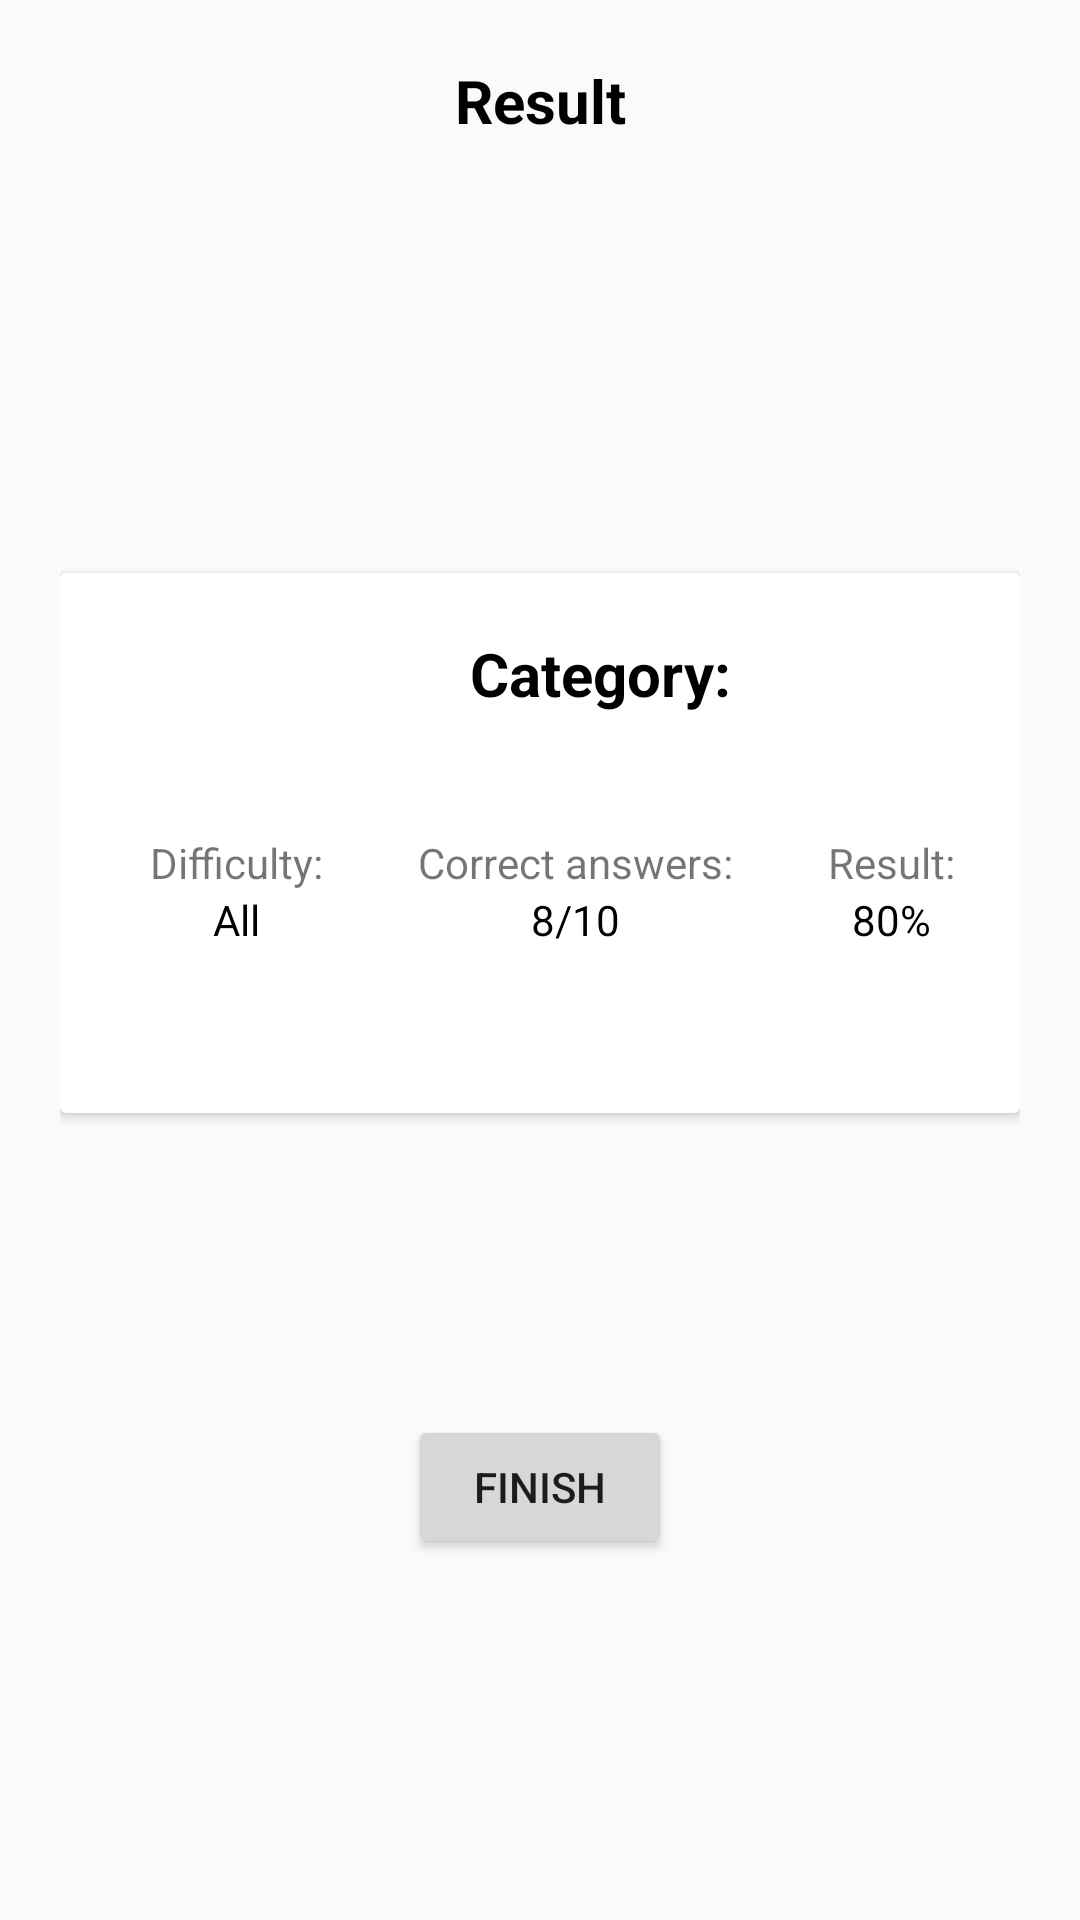

This screen was rendered from an Android layout file. Write that file and the resources it references.
<!-- AndroidManifest.xml: application theme Theme.Quiz -->
<!-- res/layout/activity_result.xml -->
<?xml version="1.0" encoding="utf-8"?>
<layout xmlns:tools="http://schemas.android.com/tools">
<androidx.constraintlayout.widget.ConstraintLayout xmlns:android="http://schemas.android.com/apk/res/android"
    xmlns:app="http://schemas.android.com/apk/res-auto"
    android:layout_width="match_parent"
    android:layout_height="match_parent"
    tools:context=".ui.result.ResultActivity"
    android:padding="20dp"
    >

    <TextView
        android:id="@+id/title_tv"
        android:layout_width="wrap_content"
        android:layout_height="wrap_content"
        android:text="Result"
        android:textColor="@color/black"
        android:textSize="20sp"
        app:layout_constraintLeft_toLeftOf="parent"
        app:layout_constraintRight_toRightOf="parent"
        tools:ignore="MissingConstraints"
        android:textStyle="bold"
        />
    <ImageView
        android:id="@+id/chek_mark_iv"
        android:layout_width="wrap_content"
        android:layout_height="wrap_content"
        app:layout_constraintLeft_toLeftOf="parent"
        app:layout_constraintRight_toRightOf="parent"
        android:background="@drawable/ic_check_mark"
        android:layout_marginTop="82dp"
        app:layout_constraintTop_toBottomOf="@id/title_tv"
        />
    <androidx.cardview.widget.CardView
        android:id="@+id/container_results"
        android:layout_width="wrap_content"
        android:layout_height="wrap_content"
        android:layout_marginTop="62dp"
        app:layout_constraintTop_toBottomOf="@id/chek_mark_iv"
        tools:ignore="MissingConstraints">
        <androidx.constraintlayout.widget.ConstraintLayout
            android:layout_width="360dp"
            android:layout_height="180dp"
            app:layout_constraintLeft_toLeftOf="parent"
            app:layout_constraintRight_toRightOf="parent"
            android:padding="20dp"
            >
            <TextView
                android:id="@+id/cat_title_tv"
                android:layout_width="wrap_content"
                android:layout_height="wrap_content"
                android:text="Category:"
                android:textColor="@color/black"
                android:textSize="20sp"
                app:layout_constraintLeft_toLeftOf="parent"
                app:layout_constraintRight_toRightOf="parent"
                tools:ignore="MissingConstraints"
                android:textStyle="bold"
                />
            <androidx.constraintlayout.widget.ConstraintLayout
                android:id="@+id/container_tv"
                android:layout_width="300dp"
                android:layout_height="wrap_content"
                android:layout_marginTop="40dp"
                app:layout_constraintLeft_toLeftOf="parent"
                app:layout_constraintRight_toRightOf="parent"
                app:layout_constraintTop_toBottomOf="@id/cat_title_tv"
                >
                    <TextView
                        android:id="@+id/diff_tv"
                        android:layout_width="wrap_content"
                        android:layout_height="wrap_content"
                        app:layout_constraintLeft_toLeftOf="parent"
                        android:text="Difficulty:"
                        />
                    <TextView
                        android:id="@+id/diff_inf_tv"
                        android:layout_width="wrap_content"
                        android:layout_height="wrap_content"
                        android:text="All"
                        android:textColor="@color/black"
                        app:layout_constraintRight_toRightOf="@id/diff_tv"
                        app:layout_constraintLeft_toLeftOf="@id/diff_tv"
                        app:layout_constraintTop_toBottomOf="@id/diff_tv"/>
                    <TextView
                        android:id="@+id/correct_answers_tv"
                        android:layout_width="wrap_content"
                        android:layout_height="wrap_content"
                        app:layout_constraintLeft_toRightOf="@id/diff_tv"
                        app:layout_constraintRight_toLeftOf="@id/results_tv"
                        android:text="Correct answers:"
                        />
                <TextView
                    android:id="@+id/correct_answers_inf_tv"
                    android:layout_width="wrap_content"
                    android:layout_height="wrap_content"
                    android:text="8/10"
                    android:textColor="@color/black"
                    app:layout_constraintRight_toRightOf="@id/correct_answers_tv"
                    app:layout_constraintLeft_toLeftOf="@id/correct_answers_tv"
                    app:layout_constraintTop_toBottomOf="@id/correct_answers_tv"/>
                    <TextView
                        android:id="@+id/results_tv"
                        android:layout_width="wrap_content"
                        android:layout_height="wrap_content"
                        app:layout_constraintLeft_toRightOf="@id/correct_answers_tv"
                        app:layout_constraintRight_toRightOf="parent"
                        android:text="Result:"
                        />
                <TextView
                    android:id="@+id/results_inf_tv"
                    android:layout_width="wrap_content"
                    android:layout_height="wrap_content"
                    android:text="80%"
                    android:textColor="@color/black"
                    app:layout_constraintRight_toRightOf="@id/results_tv"
                    app:layout_constraintLeft_toLeftOf="@id/results_tv"
                    app:layout_constraintTop_toBottomOf="@id/results_tv"/>
            </androidx.constraintlayout.widget.ConstraintLayout>
        </androidx.constraintlayout.widget.ConstraintLayout>
    </androidx.cardview.widget.CardView>

    <Button
        android:id="@+id/finish_btn"
        android:layout_width="wrap_content"
        android:layout_height="wrap_content"
        app:layout_constraintTop_toBottomOf="@+id/container_results"
        app:layout_constraintLeft_toLeftOf="@id/container_results"
        app:layout_constraintRight_toRightOf="@id/container_results"
        app:layout_constraintBottom_toBottomOf="parent"
        android:text="finish"/>


</androidx.constraintlayout.widget.ConstraintLayout>
</layout>
<!-- resources referenced by this layout -->
<resources>
  <color name="black">#FF000000</color>
  <style name="Theme.Quiz" parent="Theme.MaterialComponents.DayNight.NoActionBar.Bridge">
          
          <item name="colorPrimary">@color/purple_500</item>
          <item name="colorPrimaryVariant">@color/purple_700</item>
          <item name="colorOnPrimary">@color/white</item>
          
          <item name="colorSecondary">@color/purple_200</item>
          <item name="colorSecondaryVariant">@color/teal_700</item>
          <item name="colorOnSecondary">@color/black</item>
          
          <item name="android:statusBarColor" tools:targetApi="l">?attr/colorPrimaryVariant</item>
          
      </style>
  <color name="purple_500">#FF6200EE</color>
  <color name="purple_700">#21D6E6</color>
  <color name="white">#FFFFFFFF</color>
  <color name="purple_200">#FFBB86FC</color>
  <color name="teal_700">#FF018786</color>
</resources>
